Run: headless pygame with SDL's dummy video driver; simulated clock (each Clock.tick advances the game by its frame time, no real sleeping); random seed 0; keys injected as events and as key.get_pressed() state; no mouse input.
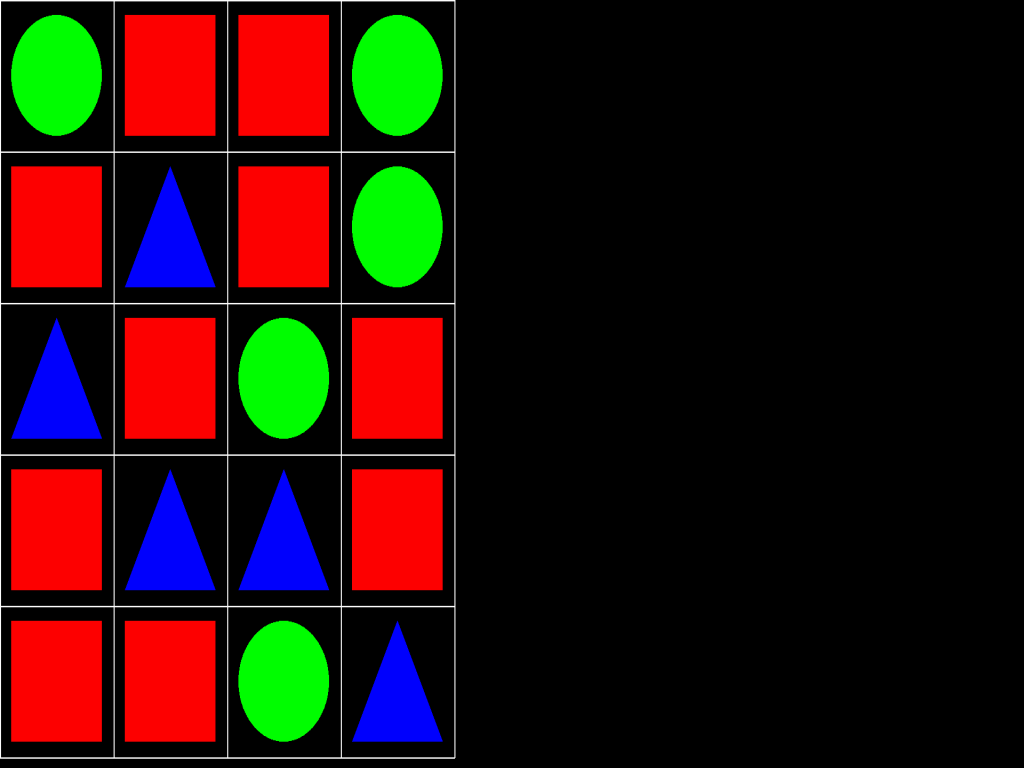
Frame 1 of 4 · flips 1–60 · no input
Frame 2 of 4 · flips 61–180 · tapped SPACE, RETURN · held RIGHT (→), D · screen unchanged from frame 1, image omitted
Frame 3 of 4 · flips 181–300 · held DOWN (↓), S · screen unchanged from frame 2, image omitted
Frame 4 of 4 · flips 301–420 · held LEFT (←), A, UP (↑), W · screen unchanged from frame 3, image omitted

The pygame program that drew these frames:

import random
import pygame

pygame.init()

WINDOW_SIZE = (640, 360)
RESOLUTION = (1920, 1080)
BACKGROUND_COLOR = 'black'
MAX_FPS = 20


class Field:
    grid_color = 'white'
    grid_width = 2
    piece_shrink = .8

    def __init__(self, rows: int = 5, columns: int = 4):
        self.rows = rows
        self.columns = columns

        self.surface = pygame.surface.Surface(RESOLUTION)

        self.cell_size = (min(self.surface.get_size()) - self.grid_width * (max(self.rows, self.columns) + 1)) // max(self.rows, self.columns)
        self.piece_size = self.cell_size * self.piece_shrink
        self.clock = pygame.time.Clock()
        self.generate_pieces()

    def generate_pieces(self):
        pieces = [
            Circle(self.piece_size),
            Square(self.piece_size),
            Triangle(self.piece_size),
        ]

        self._pieces = [[None] * self.columns for i in range(self.rows)]
        for row in range(self.rows):
            for col in range(self.columns):
                random.shuffle(pieces)
                for piece in pieces:
                    if self.is_valid(row, col, piece):
                        self._pieces[row][col] = piece
                        break
        return self._pieces

    def is_valid(self, row: int, col: int, piece: 'Piece'):
        if col >= 2 and self._pieces[row][col - 1] == piece and self._pieces[row][col - 2] == piece:
            return False

        if row >= 2 and self._pieces[row - 1][col] == piece and self._pieces[row - 2][col] == piece:
            return False
        return True

    def run(self, screen):
        while True:
            while (event := pygame.event.poll()):
                if event.type == pygame.QUIT:
                    pygame.quit()
                    return
                elif (event.type == pygame.KEYDOWN) and (event.key == pygame.K_ESCAPE):
                    pygame.quit()
                    return

            self.draw(screen)
            self.clock.tick(MAX_FPS)

    def draw(self, screen, dest=(0, 0)):
        self.surface.fill(BACKGROUND_COLOR)

        for i in range(self.rows + 1):
            pygame.draw.line(
                self.surface, self.grid_color,
                (0, i * self.cell_size), (self.columns * self.cell_size, i * self.cell_size),
                self.grid_width
            )
        for i in range(self.columns + 1):
            pygame.draw.line(
                self.surface, self.grid_color,
                (i * self.cell_size, 0), (i * self.cell_size, self.rows * self.cell_size),
                self.grid_width
            )

        shift = (self.cell_size - self.piece_size) // 2
        for i in range(self.rows):
            y = i * self.cell_size + shift
            for j in range(self.columns):
                x = j * self.cell_size + shift
                self._pieces[i][j].draw(self.surface, (x, y))

        scaled = pygame.transform.smoothscale(self.surface, (screen.get_size()))
        screen.blit(scaled, dest)
        pygame.display.update()


class Piece:
    color = 'white'

    def __init__(self, size, background_color=BACKGROUND_COLOR):
        self.surface = pygame.surface.Surface((size, size))
        self.surface.set_colorkey(background_color)
        self.surface.fill(background_color)

    def __eq__(self, other):
        return isinstance(self, type(other))

    def draw(self, screen, center):
        screen.blit(self.surface, center)


class Square(Piece):
    color = 'red'

    def __init__(self, size, background_color=BACKGROUND_COLOR):
        super().__init__(size, background_color)
        pygame.draw.rect(
            self.surface, self.color,
            (0, 0, size, size),
        )


class Circle(Piece):
    color = 'green'

    def __init__(self, size, background_color=BACKGROUND_COLOR):
        super().__init__(size, background_color)

        pygame.draw.circle(
            self.surface, self.color,
            (size // 2, size // 2), size // 2
        )


class Triangle(Piece):
    color = 'blue'

    def __init__(self, size, background_color=BACKGROUND_COLOR):
        super().__init__(size, background_color)

        pygame.draw.polygon(
            self.surface, self.color,
            ((0, size), (size // 2, 0), (size, size)),
        )


def main():
    info = pygame.display.Info()
    screen = pygame.display.set_mode((info.current_w, info.current_h), pygame.FULLSCREEN)
    Field().run(screen)


if __name__ == '__main__':
    main()

pygame.quit()
